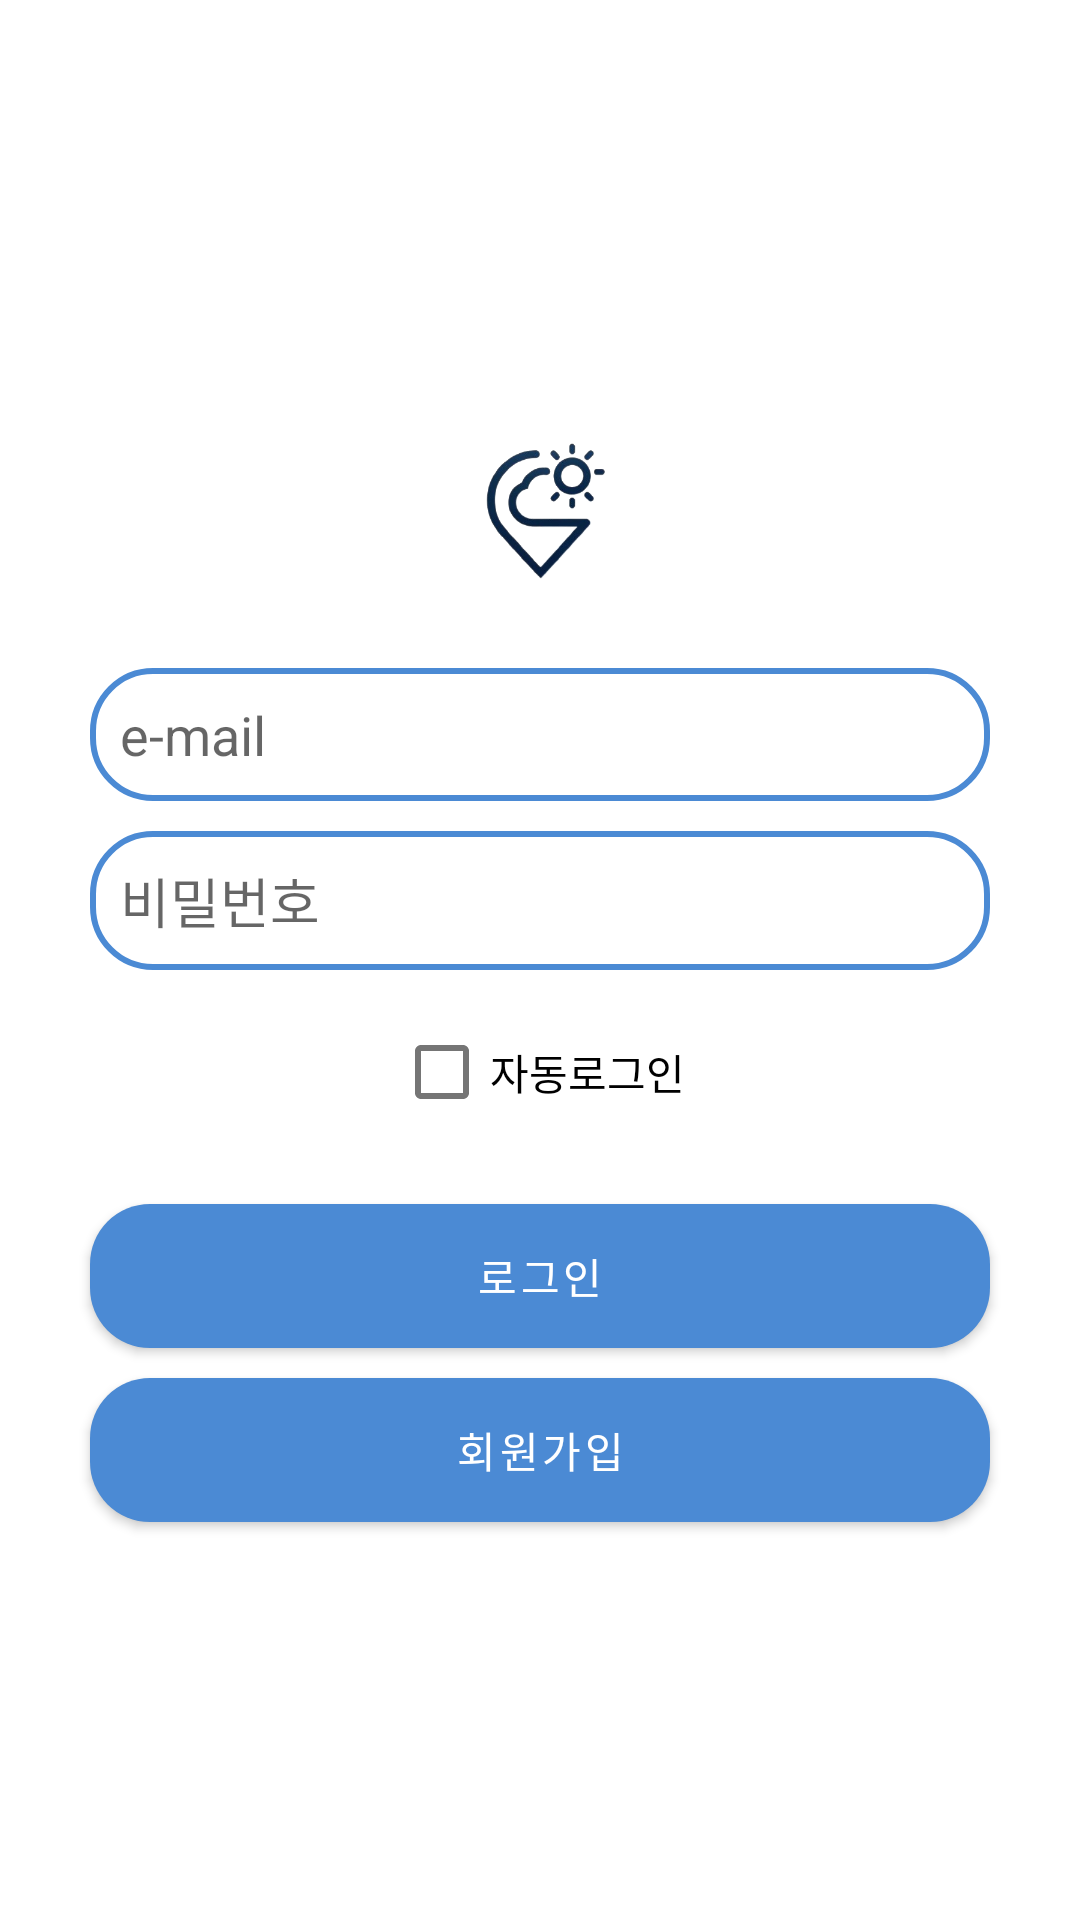

This screen was rendered from an Android layout file. Write that file and the resources it references.
<!-- AndroidManifest.xml: application theme Theme.WeatherAPI -->
<!-- res/layout/signin.xml -->
<?xml version="1.0" encoding="utf-8"?>
<LinearLayout xmlns:android="http://schemas.android.com/apk/res/android"
    xmlns:app="http://schemas.android.com/apk/res-auto"
    xmlns:tools="http://schemas.android.com/tools"
    android:layout_width="match_parent"
    android:layout_height="match_parent"
    android:gravity="center"
    android:orientation="vertical"
    tools:context=".MainActivity">

    <ImageView
        android:layout_width="100dp"
        android:layout_height="100dp"
        android:src="@drawable/logo_border" />

    <EditText
        android:id="@+id/signin_email"
        android:layout_width="300dp"
        android:layout_height="wrap_content"
        android:ems="10"
        android:hint="e-mail"
        android:padding="10dp"
        android:inputType="textEmailAddress"
        android:background="@drawable/edittext_style"
        android:layout_marginBottom="10dp"/>

    <EditText
        android:id="@+id/signin_password"
        android:layout_width="300dp"
        android:layout_height="wrap_content"
        android:ems="10"
        android:hint="비밀번호"
        android:inputType="textPassword"
        android:padding="10dp"
        android:background="@drawable/edittext_style"
        android:layout_marginBottom="10dp"/>

    <CheckBox
        android:id="@+id/login_checkbox"
        android:layout_width="wrap_content"
        android:layout_height="wrap_content"
        android:text="자동로그인"
        android:layout_marginBottom="20dp"/>

    <Button
        android:id="@+id/signin_button"
        android:layout_width="300dp"
        android:layout_height="wrap_content"
        android:text="로그인"
        android:background="@drawable/button_style"
        android:layout_marginBottom="10dp"/>

    <Button
        android:id="@+id/signin_signupbutton"
        android:layout_width="300dp"
        android:layout_height="wrap_content"
        android:text="회원가입"
        android:background="@drawable/button_style"
        android:layout_marginBottom="10dp"/>
</LinearLayout>
<!-- resources referenced by this layout -->
<resources>
  <!-- drawable button_style (drawable) -->
  <?xml version="1.0" encoding="utf-8"?>
  <shape xmlns:android="http://schemas.android.com/apk/res/android">
      <solid android:color="#4B8AD4"/> 
      <corners android:radius="20dp"/> 
  </shape>
  <!-- drawable edittext_style (drawable) -->
  <?xml version="1.0" encoding="utf-8"?>
  <shape xmlns:android="http://schemas.android.com/apk/res/android">
      <solid android:color="#FFFFFF"/> 
      <corners android:radius="20dp"/> 
      <stroke android:width="2dp" android:color="#4B8AD4"/> 
  </shape>
  <!-- drawable logo_border: png bitmap (drawable-v24, 48574 bytes) -->
  <style name="Theme.WeatherAPI" parent="Theme.MaterialComponents.DayNight.DarkActionBar">
           Primary brand color.
          <item name="colorPrimary">#4B8AD4</item>
          <item name="colorPrimaryVariant">#4B8AD4</item>
          <item name="colorOnPrimary">@color/white</item>
           Secondary brand color.
          <item name="colorSecondary">#4B8AD4</item>
          <item name="colorSecondaryVariant">#4B8AD4</item>
          <item name="colorOnSecondary">@color/black</item>
           Status bar color.
          <item name="android:statusBarColor">?attr/colorPrimaryVariant</item>
           Customize your theme here.
      </style>
  <color name="white">#FFFFFFFF</color>
  <color name="black">#FF000000</color>
</resources>
